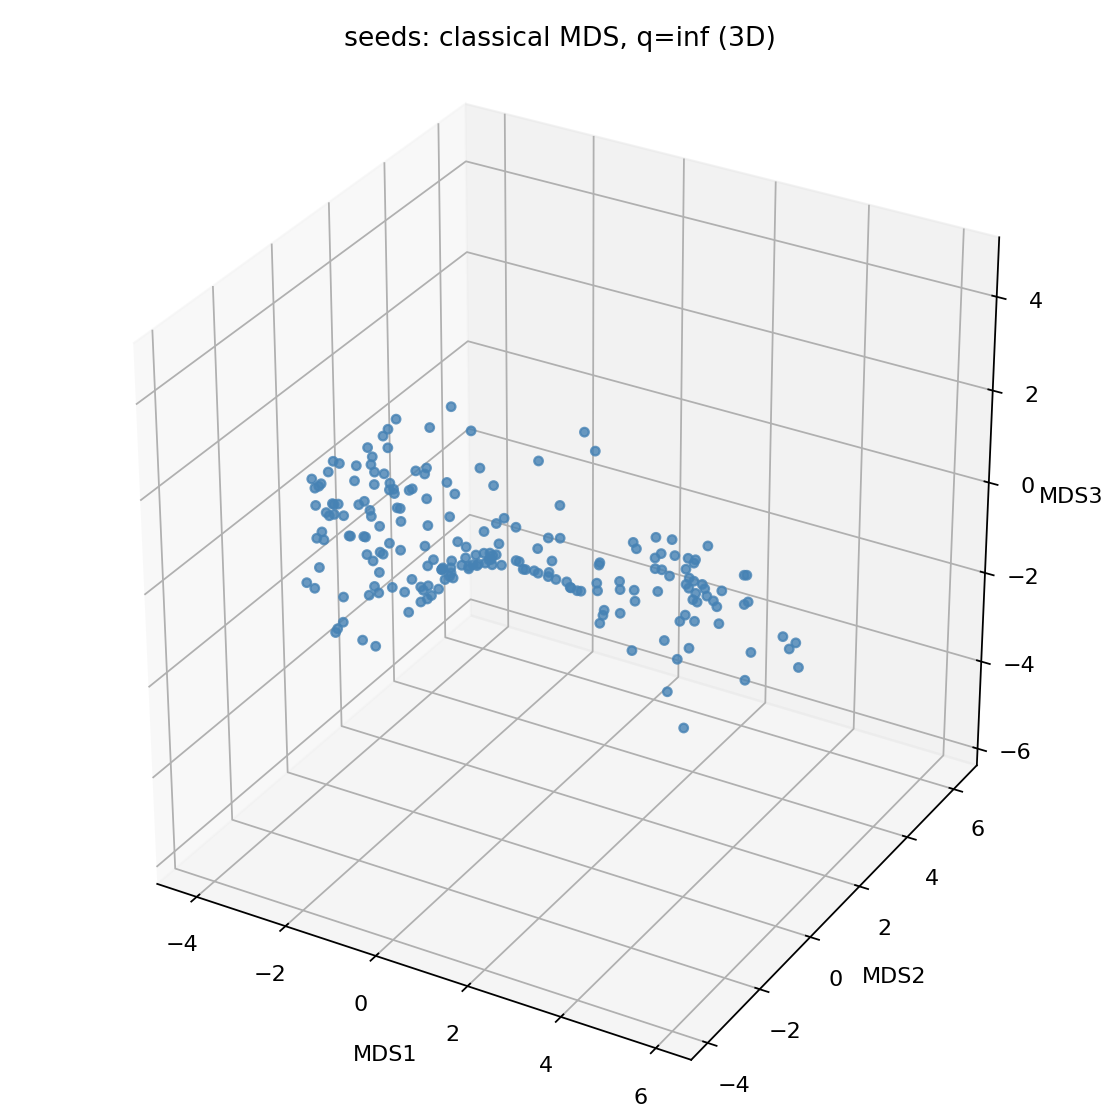

Values plotted in this chart, from the file beside it:
MDS1, MDS2, MDS3
0.3893, -0.9489, 0.4471
0.252, -2.376, 0.6935
-0.5516, -0.8484, -0.05548
-0.8831, -1.394, -0.2904
1.188, -1.392, 1.578
-0.4361, -1.034, -0.03754
-0.2202, -0.02153, -0.1997
-0.717, -0.9038, -0.1095
1.675, -0.62, 1.105
1.492, -0.7369, 1.115
0.3323, 0.7146, -0.6473
-0.5849, -1.878, -0.2814
-1.017, 0.1692, -0.1318
-1.079, -0.6101, -0.1512
-1.091, -0.8003, -0.1934
-0.3305, 0.433, -0.3486
-0.891, 1.381, -0.2963
0.8025, -1.359, 1.101
-0.0463, -1.601, 0.2499
-2.168, 0.005679, 0.06316
-0.7103, -0.5595, -0.09568
-0.7152, -0.9146, -0.1106
0.9966, -2.209, 1.837
-2.177, -2.351, -1.17
0.2076, -1.459, 0.4988
1.218, -1.865, 2.009
-1.825, -0.5727, -0.1786
-1.933, -1.345, -0.6094
-0.7247, -0.8539, -0.1045
-1.428, -0.3413, -0.09055
-0.9316, -2.927, -0.7996
0.5799, -0.0238, -0.1794
-0.8192, 0.1471, -0.1776
-0.7643, -1.496, -0.2753
0.2057, -1.11, 0.3776
1.2, -0.6293, 0.7516
1.288, -0.256, 0.3268
2.17, -0.03874, 0.385
-0.09424, -0.3622, -0.06503
-0.5022, 3.12, -0.6403
-1.22, -1.158, -0.3431
-1.183, -1.483, -0.4432
-1.541, -1.344, -0.5166
0.5691, 0.8347, -0.7659
0.2103, -0.2811, -0.06277
-0.7213, -2.093, -0.4335
0.5484, -1.763, 0.9922
0.09921, -0.4328, -0.009558
-0.07936, -0.6877, 0.04752
0.03555, -1.177, 0.2563
-0.4858, 0.24, -0.2633
0.7931, 1.54, -1.366
-0.4279, 0.3652, -0.3068
-0.5642, -0.2968, -0.1209
-0.1319, -1.981, 0.1792
0.2051, -1.304, 0.4591
-0.4011, -0.7075, -0.02661
0.2516, -2.215, 0.68
0.5113, -1.101, 0.6395
-2.184, -2.267, -1.133
... 150 more rows
